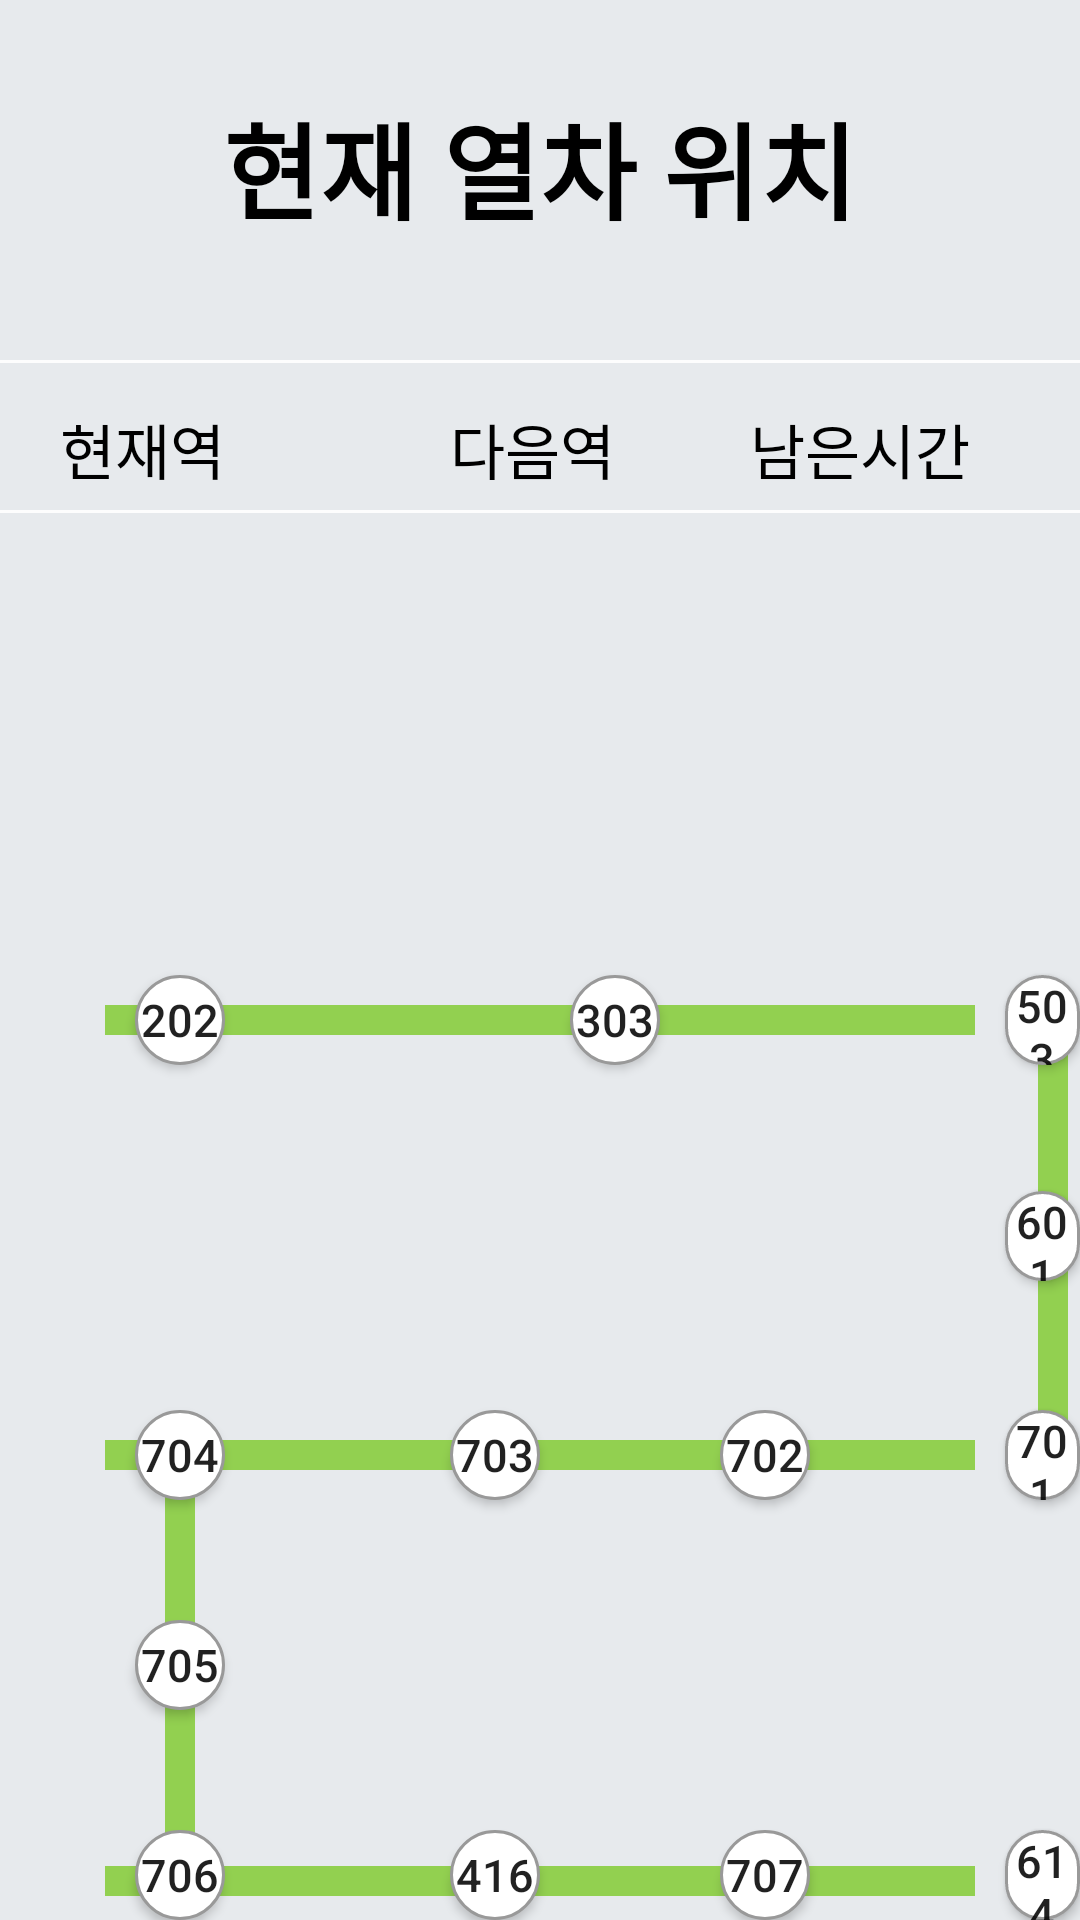

Android layout source for this screen:
<!-- AndroidManifest.xml: application theme AppTheme -->
<!-- res/layout/activity_line7.xml -->
<?xml version="1.0" encoding="utf-8"?>
<RelativeLayout xmlns:android="http://schemas.android.com/apk/res/android"
    xmlns:app="http://schemas.android.com/apk/res-auto"
    xmlns:tools="http://schemas.android.com/tools"
    android:layout_width="match_parent"
    android:layout_height="match_parent"
    android:background="@color/colorGray"
    tools:context=".MainActivity">

    <TextView
        android:id="@+id/nav_location_title"
        android:layout_width="wrap_content"
        android:layout_height="wrap_content"
        android:layout_alignParentTop="true"
        android:layout_centerHorizontal="true"
        android:layout_marginTop="30dp"
        android:textColor="#000"
        android:text="현재 열차 위치"
        android:textSize="35dp"
        android:textStyle="bold" />
    <LinearLayout
        android:layout_width="match_parent"
        android:layout_height="1dp"
        android:layout_alignParentTop="true"
        android:layout_marginTop="120dp"
        android:background="#FDFDFD" />
    <LinearLayout
        android:layout_width="match_parent"
        android:layout_height="1dp"
        android:layout_alignParentTop="true"
        android:layout_marginTop="170dp"
        android:background="#FDFDFD" />
    <RelativeLayout
        android:layout_width="match_parent"
        android:orientation="horizontal"
        android:layout_height="50dp"
        android:layout_alignParentTop="true"
        android:layout_marginTop="120dp">
        <TextView
            android:layout_width="80dp"
            android:layout_height="50dp"
            android:layout_marginLeft="20dp"
            android:layout_marginTop="15dp"
            android:textColor="#000"
            android:text="현재역"
            android:textSize="20dp" />

        <TextView
            android:layout_width="80dp"
            android:layout_height="50dp"
            android:textColor="#000"
            android:text="다음역"
            android:textSize="20dp"
            android:layout_marginLeft="150dp"
            android:layout_marginTop="15dp"/>
        <TextView
            android:layout_width="80dp"
            android:layout_height="50dp"
            android:text="남은시간"
            android:textColor="#000"
            android:textSize="20dp"
            android:layout_alignParentRight="true"
            android:layout_marginRight="30dp"
            android:layout_marginTop="15dp"/>
    </RelativeLayout>
    <RelativeLayout
        android:layout_width="match_parent"
        android:orientation="horizontal"
        android:layout_height="50dp"
        android:layout_alignParentTop="true"
        android:layout_marginTop="175dp">
        <TextView
            android:id="@+id/line7_cur"
            android:layout_width="80dp"
            android:layout_height="50dp"
            android:layout_marginLeft="25dp"
            android:layout_marginTop="15dp"
            android:textSize="20dp" />

        <TextView
            android:id="@+id/line7_next"
            android:layout_width="80dp"
            android:layout_height="50dp"
            android:textSize="20dp"
            android:layout_marginLeft="150dp"
            android:layout_marginTop="15dp"/>
        <TextView
            android:id="@+id/line7_rem"
            android:layout_width="120dp"
            android:layout_height="50dp"
            android:textSize="20dp"
            android:layout_alignParentRight="true"
            android:layout_marginRight="10dp"
            android:layout_marginTop="15dp"/>
    </RelativeLayout>


    
    <RelativeLayout
        android:layout_width="match_parent"
        android:layout_height="350dp"
        android:layout_marginTop="300dp">

        <Button
            android:id="@+id/station202_7"
            android:layout_width="30dp"
            android:layout_height="30dp"
            android:layout_marginStart="45dp"
            android:layout_marginTop="25dp"
            android:background="@drawable/stationbutton"
            android:text="202"
            android:textSize="15dp" />

        <Button
            android:id="@+id/station303_7"
            android:layout_width="30dp"
            android:layout_height="30dp"
            android:layout_marginStart="190dp"
            android:layout_marginTop="25dp"
            android:background="@drawable/stationbutton"
            android:text="303"
            android:textSize="15dp" />

        <Button
            android:id="@+id/station503_7"
            android:layout_width="30dp"
            android:layout_height="30dp"
            android:layout_marginStart="335dp"
            android:layout_marginTop="25dp"
            android:background="@drawable/stationbutton"
            android:text="503"
            android:textSize="15dp" />

        <Button
            android:id="@+id/station601_7"
            android:layout_width="30dp"
            android:layout_height="30dp"
            android:layout_marginStart="335dp"
            android:layout_marginTop="97dp"
            android:background="@drawable/stationbutton"
            android:text="601"
            android:textSize="15dp" />

        <Button
            android:id="@+id/station701"
            android:layout_width="30dp"
            android:layout_height="30dp"
            android:layout_marginStart="335dp"
            android:layout_marginTop="170dp"
            android:background="@drawable/stationbutton"
            android:text="701"
            android:textSize="15dp" />

        <Button
            android:id="@+id/station702_7"
            android:layout_width="30dp"
            android:layout_height="30dp"
            android:layout_marginStart="240dp"
            android:layout_marginTop="170dp"
            android:background="@drawable/stationbutton"
            android:text="702"
            android:textSize="15dp" />

        <Button
            android:id="@+id/station703"
            android:layout_width="30dp"
            android:layout_height="30dp"
            android:layout_marginStart="150dp"
            android:layout_marginTop="170dp"
            android:background="@drawable/stationbutton"
            android:text="703"
            android:textSize="15dp" />

        <Button
            android:id="@+id/station704"
            android:layout_width="30dp"
            android:layout_height="30dp"
            android:layout_marginStart="45dp"
            android:layout_marginTop="170dp"
            android:background="@drawable/stationbutton"
            android:text="704"
            android:textSize="15dp" />

        <Button
            android:id="@+id/station705_7"
            android:layout_width="30dp"
            android:layout_height="30dp"
            android:layout_marginStart="45dp"
            android:layout_marginTop="240dp"
            android:background="@drawable/stationbutton"
            android:text="705"
            android:textSize="15dp" />

        <Button
            android:id="@+id/station706"
            android:layout_width="30dp"
            android:layout_height="30dp"
            android:layout_marginStart="45dp"
            android:layout_marginTop="310dp"
            android:background="@drawable/stationbutton"
            android:text="706"
            android:textSize="15dp" />

        <Button
            android:id="@+id/station416_7"
            android:layout_width="30dp"
            android:layout_height="30dp"
            android:layout_marginStart="150dp"
            android:layout_marginTop="310dp"
            android:background="@drawable/stationbutton"
            android:text="416"
            android:textSize="15dp" />

        <Button
            android:id="@+id/station707"
            android:layout_width="30dp"
            android:layout_height="30dp"
            android:layout_marginStart="240dp"
            android:layout_marginTop="310dp"
            android:background="@drawable/stationbutton"
            android:text="707"
            android:textSize="15dp" />

        <Button
            android:id="@+id/station614_7"
            android:layout_width="30dp"
            android:layout_height="30dp"
            android:layout_marginStart="335dp"
            android:layout_marginTop="310dp"
            android:background="@drawable/stationbutton"
            android:text="614"
            android:textSize="15dp" />

        <View
            android:id="@+id/position_line7"
            android:layout_width="300dp"
            android:layout_height="10dp"
            android:layout_centerHorizontal="true"
            android:layout_marginStart="70dp"
            android:layout_marginTop="35dp"
            android:background="#92D050" />

        <View
            android:id="@+id/position_line7_1"
            android:layout_width="10dp"
            android:layout_height="155dp"
            android:layout_marginStart="346dp"
            android:layout_marginTop="35dp"
            android:background="#92D050" />

        <View
            android:id="@+id/position_line7_2"
            android:layout_width="300dp"
            android:layout_height="10dp"
            android:layout_centerHorizontal="true"
            android:layout_marginStart="70dp"
            android:layout_marginTop="180dp"
            android:background="#92D050" />

        <View
            android:id="@+id/position_line7_3"
            android:layout_width="10dp"
            android:layout_height="150dp"
            android:layout_marginStart="55dp"
            android:layout_marginTop="180dp"
            android:background="#92D050" />

        <View
            android:id="@+id/position_line7_4"
            android:layout_width="300dp"
            android:layout_height="10dp"
            android:layout_centerHorizontal="true"
            android:layout_marginStart="70dp"
            android:layout_marginTop="322dp"
            android:background="#92D050" />



    </RelativeLayout>
    


</RelativeLayout>
<!-- resources referenced by this layout -->
<resources>
  <color name="colorGray">#E7EAED</color>
  <!-- drawable stationbutton (drawable-v24) -->
  <?xml version="1.0" encoding="utf-8"?>
  <shape xmlns:android="http://schemas.android.com/apk/res/android" android:shape="rectangle" >
  
      <corners
          android:radius="100dp"
          />
  
      <solid
          android:color="#FFFFFF"
          />
  
      <padding
  
          android:left="0dp"
          android:top="0dp"
          android:right="0dp"
          android:bottom="0dp"
          />
  
      <size
          android:width="30dp"
          android:height="30dp"
          />
      <stroke
          android:color="#999"
          android:width="1dp"
          />
  
  
  </shape>
  <style name="AppTheme" parent="Theme.AppCompat.Light.NoActionBar">
          <item name="windowNoTitle">true</item>
          
          <item name="colorPrimary">@color/colorPrimary</item>
          <item name="colorPrimaryDark">#C8DEE8</item>
          <item name="colorAccent">@color/colorAccent</item>
      </style>
  <color name="colorPrimary">#6200EE</color>
  <color name="colorAccent">#03DAC5</color>
</resources>
